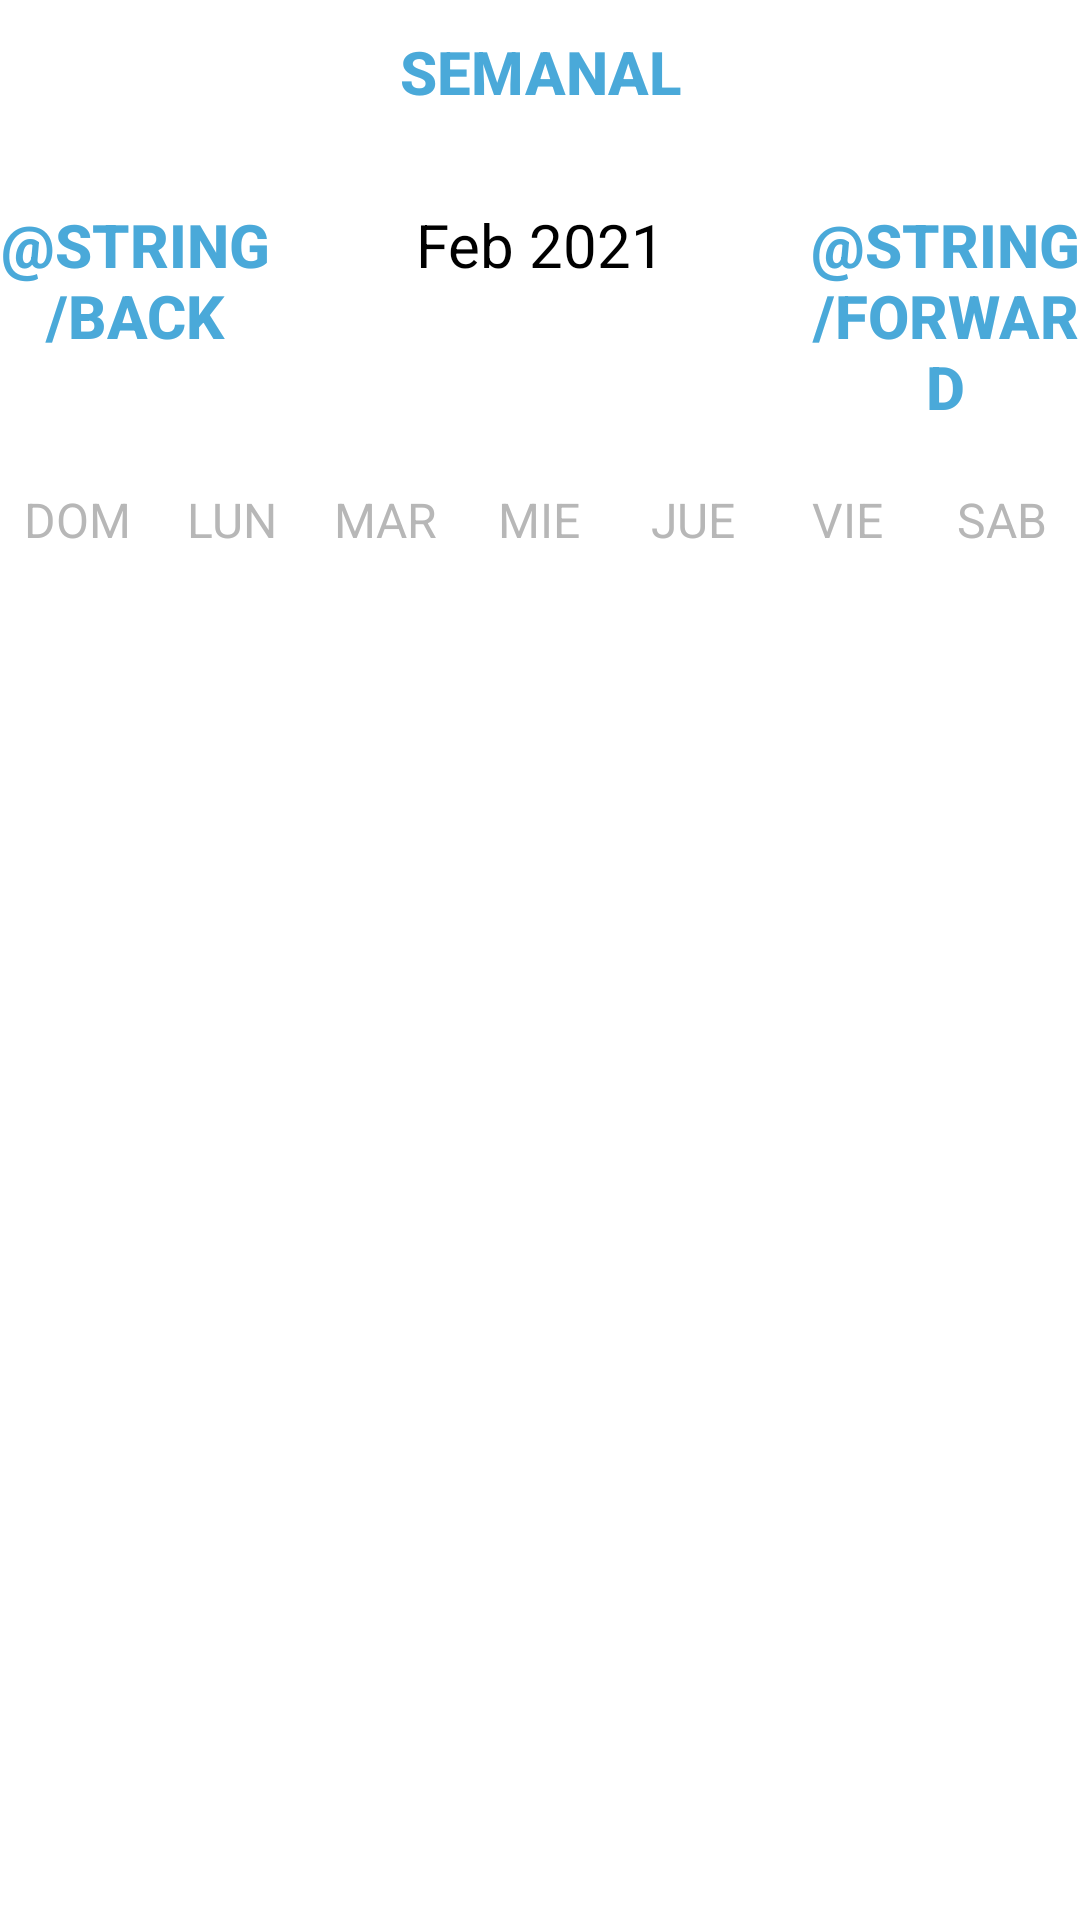

Here is an Android app screen rendered from its layout file. Give the layout XML and the strings, colors and styles it references.
<!-- AndroidManifest.xml: application theme Theme.CuidaVet -->
<!-- res/layout/activity_main_calendario.xml -->
<?xml version="1.0" encoding="utf-8"?>
<LinearLayout
    xmlns:android="http://schemas.android.com/apk/res/android"
    xmlns:app="http://schemas.android.com/apk/res-auto"
    xmlns:tools="http://schemas.android.com/tools"
    android:layout_width="match_parent"
    android:layout_height="match_parent"
    android:orientation="vertical"
    tools:context=".MainActivityCalendar">

    <Button
        android:layout_width="wrap_content"
        android:layout_height="wrap_content"
        android:layout_gravity="center"
        android:text="SEMANAL"
        android:textColor="@color/blue"
        android:background="@null"
        android:textStyle="bold"
        android:onClick="weeklyAction"
        android:textSize="20sp"/>


    <LinearLayout
        android:layout_width="match_parent"
        android:layout_height="wrap_content"
        android:orientation="horizontal"
        android:layout_marginBottom="20dp"
        android:layout_marginTop="20dp">

        <Button
            android:layout_width="0dp"
            android:layout_height="wrap_content"
            android:layout_weight="1"
            android:text="@string/back"
            android:textColor="@color/blue"
            android:background="@null"
            android:textStyle="bold"
            android:onClick="previousMonthAction"
            android:textSize="20sp"/>

        <TextView
            android:id="@+id/monthYearTV"
            android:layout_width="0dp"
            android:layout_weight="2"
            android:layout_height="wrap_content"
            android:text="Feb 2021"
            android:textSize="20sp"
            android:textAlignment="center"
            android:textColor="@color/black"/>

        <Button
            android:layout_width="0dp"
            android:layout_height="wrap_content"
            android:layout_weight="1"
            android:text="@string/forward"
            android:textColor="@color/blue"
            android:background="@null"
            android:textStyle="bold"
            android:onClick="nextMonthAction"
            android:textSize="20sp"/>

    </LinearLayout>

    <LinearLayout
        android:layout_width="match_parent"
        android:layout_height="wrap_content"
        android:orientation="horizontal">

        <TextView
            android:layout_width="0dp"
            android:layout_height="wrap_content"
            android:layout_weight="1"
            android:text="DOM"
            android:textColor="@color/gris"
            android:textAlignment="center"
            android:textSize="16sp"/>

        <TextView
            android:layout_width="0dp"
            android:layout_height="wrap_content"
            android:layout_weight="1"
            android:text="LUN"
            android:textColor="@color/gris"
            android:textAlignment="center"
            android:textSize="16sp"/>

        <TextView
            android:layout_width="0dp"
            android:layout_height="wrap_content"
            android:layout_weight="1"
            android:text="MAR"
            android:textColor="@color/gris"
            android:textAlignment="center"
            android:textSize="16sp"/>

        <TextView
            android:layout_width="0dp"
            android:layout_height="wrap_content"
            android:layout_weight="1"
            android:text="MIE"
            android:textColor="@color/gris"
            android:textAlignment="center"
            android:textSize="16sp"/>

        <TextView
            android:layout_width="0dp"
            android:layout_height="wrap_content"
            android:layout_weight="1"
            android:text="JUE"
            android:textColor="@color/gris"
            android:textAlignment="center"
            android:textSize="16sp"/>

        <TextView
            android:layout_width="0dp"
            android:layout_height="wrap_content"
            android:layout_weight="1"
            android:text="VIE"
            android:textColor="@color/gris"
            android:textAlignment="center"
            android:textSize="16sp"/>

        <TextView
            android:layout_width="0dp"
            android:layout_height="wrap_content"
            android:layout_weight="1"
            android:text="SAB"
            android:textColor="@color/gris"
            android:textAlignment="center"
            android:textSize="16sp"/>


    </LinearLayout>


    <androidx.recyclerview.widget.RecyclerView
        android:id="@+id/calendarRecyclerView"
        android:layout_width="match_parent"
        android:layout_height="match_parent"/>

</LinearLayout>
<!-- resources referenced by this layout -->
<resources>
  <color name="black">#FF000000</color>
  <color name="blue">#4aa9d9</color>
  <color name="gris">#b7b7b7</color>
  <style name="Theme.CuidaVet" parent="Theme.MaterialComponents.DayNight.DarkActionBar">
          
          <item name="colorPrimary">@color/purple_500</item>
          <item name="colorPrimaryVariant">@color/purple_700</item>
          <item name="colorOnPrimary">@color/white</item>
          
          <item name="colorSecondary">@color/teal_200</item>
          <item name="colorSecondaryVariant">@color/teal_700</item>
          <item name="colorOnSecondary">@color/black</item>
          
          <item name="android:statusBarColor" tools:targetApi="l">?attr/colorPrimaryVariant</item>
          
      </style>
  <color name="purple_500">#FF6200EE</color>
  <color name="purple_700">#FF3700B3</color>
  <color name="white">#FFFFFFFF</color>
  <color name="teal_200">#FF03DAC5</color>
  <color name="teal_700">#FF018786</color>
</resources>
